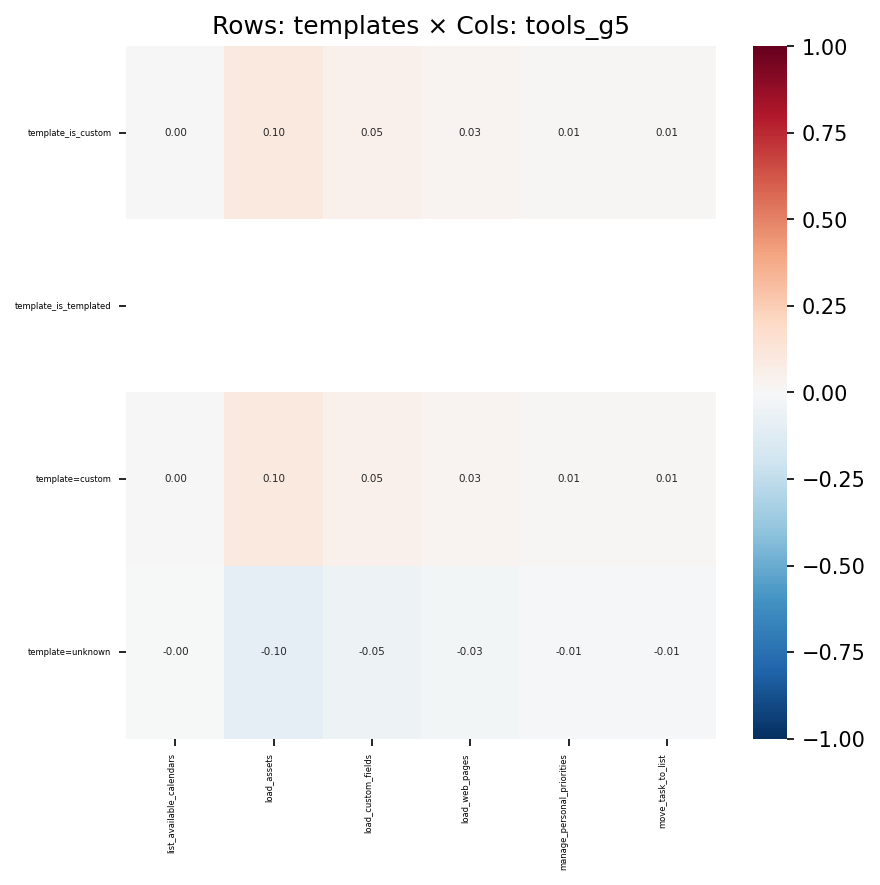

Data behind this chart, as committed beside it:
, list_available_calendars, load_assets, load_custom_fields, load_web_pages, manage_personal_priorities, move_task_to_list
template_is_custom, 0.001163, 0.09791, 0.04815, 0.0268, 0.01308, 0.01011
template_is_templated, , , , , , 
template=custom, 0.001163, 0.09791, 0.04815, 0.0268, 0.01308, 0.01011
template=unknown, -0.001163, -0.09791, -0.04815, -0.0268, -0.01308, -0.01011
